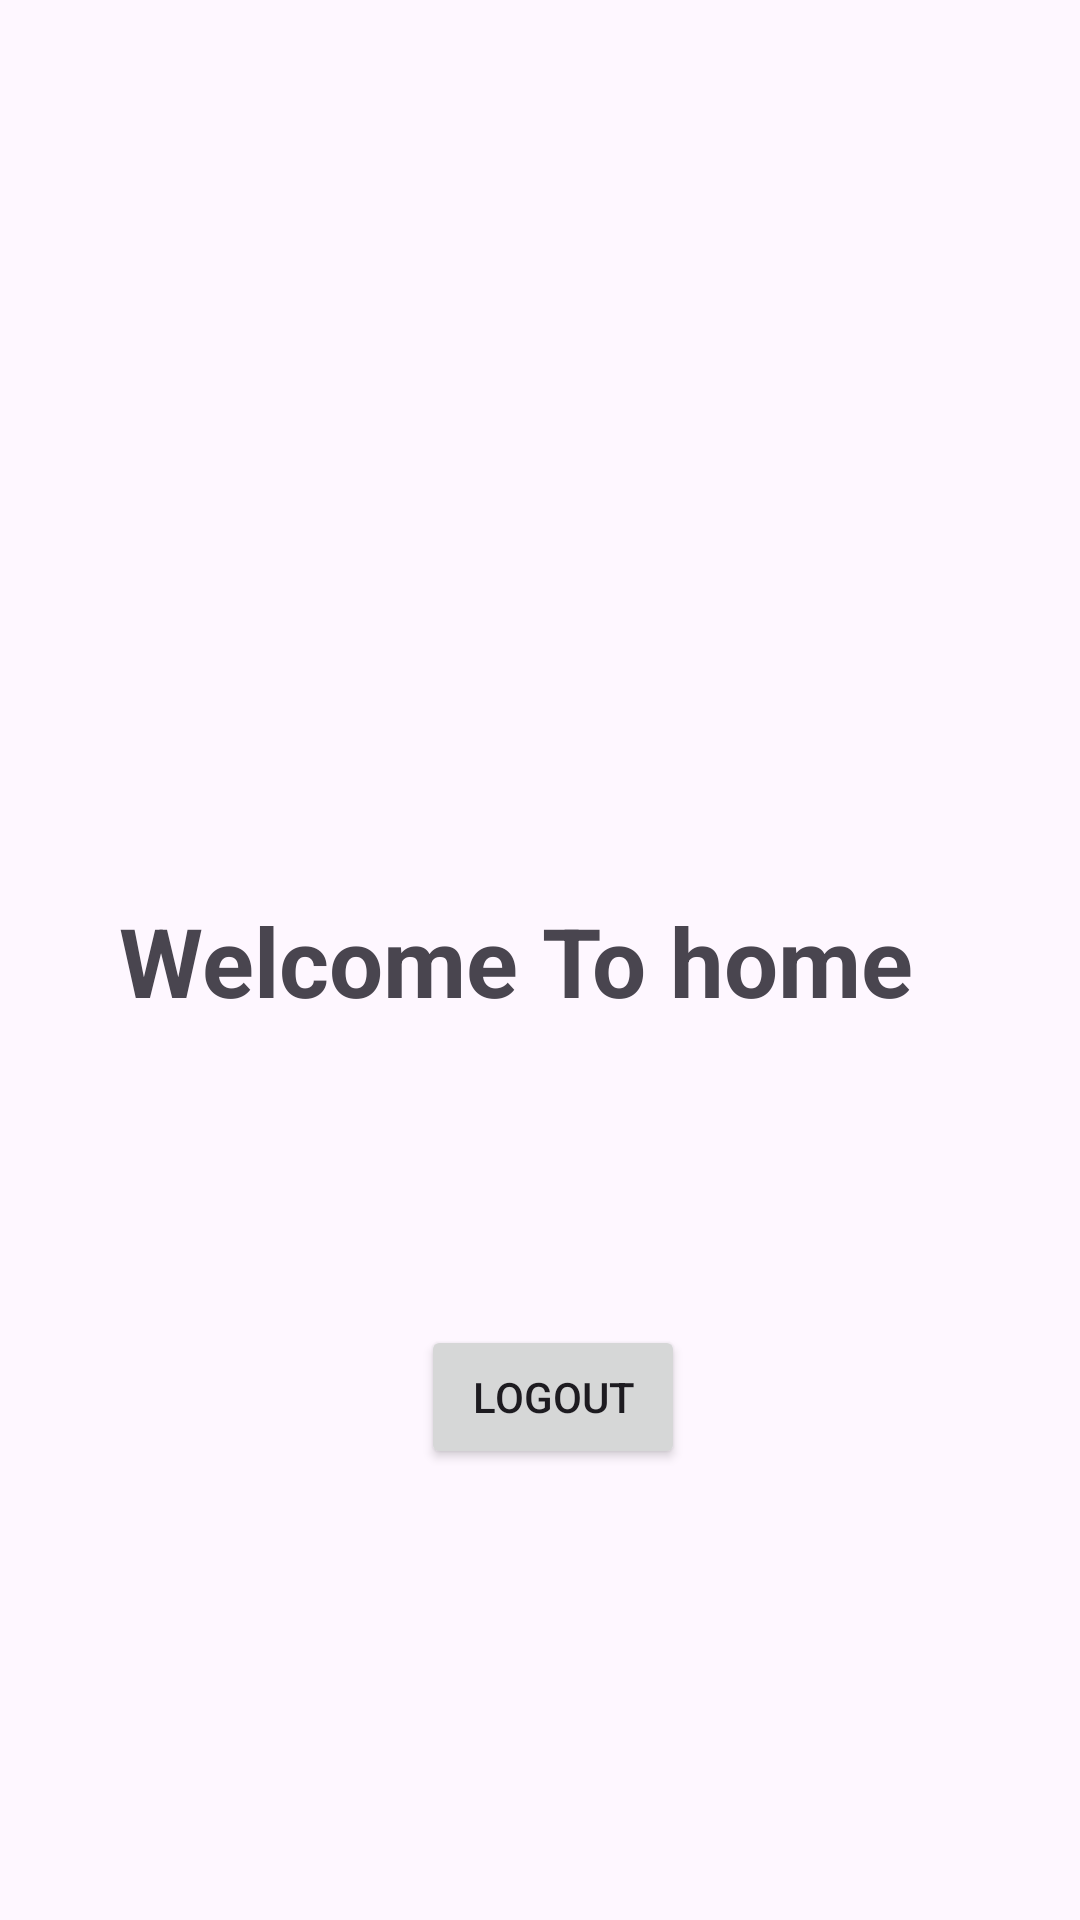

Android layout source for this screen:
<!-- AndroidManifest.xml: application theme Theme.AuthenticationFirebase -->
<!-- res/layout/activity_home.xml -->
<?xml version="1.0" encoding="utf-8"?>
<androidx.constraintlayout.widget.ConstraintLayout xmlns:android="http://schemas.android.com/apk/res/android"
    xmlns:app="http://schemas.android.com/apk/res-auto"
    xmlns:tools="http://schemas.android.com/tools"
    android:id="@+id/main"
    android:layout_width="match_parent"
    android:layout_height="match_parent"
    tools:context=".HomeActivity">

    <TextView
        android:id="@+id/textView3"
        android:layout_width="wrap_content"
        android:layout_height="wrap_content"
        android:text="Welcome To home"
        android:textSize="32sp"
        android:textStyle="bold"
        app:layout_constraintBottom_toBottomOf="parent"
        app:layout_constraintEnd_toEndOf="parent"
        app:layout_constraintHorizontal_bias="0.417"
        app:layout_constraintStart_toStartOf="parent"
        app:layout_constraintTop_toTopOf="parent" />

    <Button
        android:id="@+id/logoutBtn"
        android:layout_width="wrap_content"
        android:layout_height="wrap_content"
        android:layout_marginTop="100dp"
        android:text="Logout"
        app:layout_constraintEnd_toEndOf="@+id/textView3"
        app:layout_constraintHorizontal_bias="0.569"
        app:layout_constraintStart_toStartOf="@+id/textView3"
        app:layout_constraintTop_toBottomOf="@+id/textView3" />

</androidx.constraintlayout.widget.ConstraintLayout>
<!-- resources referenced by this layout -->
<resources>
  <style name="Theme.AuthenticationFirebase" parent="Base.Theme.AuthenticationFirebase" />
  <style name="Base.Theme.AuthenticationFirebase" parent="Theme.Material3.DayNight.NoActionBar">
          
          
      </style>
</resources>
